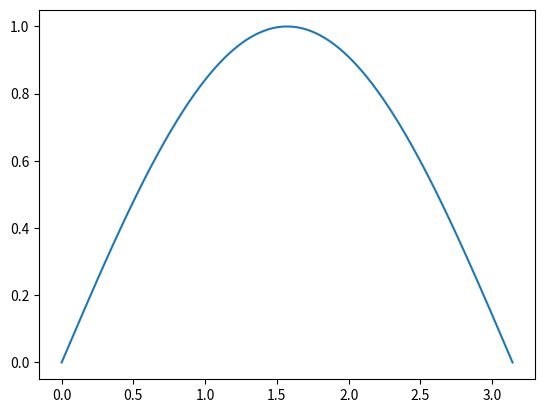

The matplotlib source for this figure:
import matplotlib.pyplot as plt
import numpy as np

x = np.linspace(0, np.pi, int(1e3))
y = np.sin(x)

plt.plot(x, y)
plt.show()